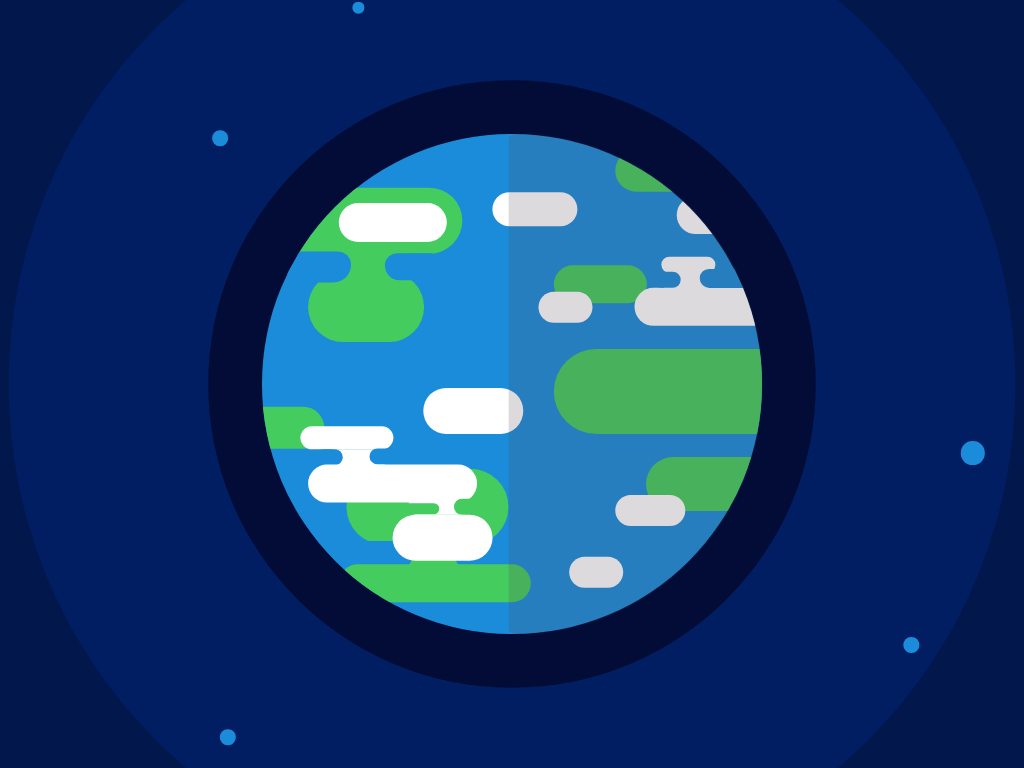

Give the HTML and CSS whose rendering is this image.

<!-- file: index.html -->
<!DOCTYPE html>
<html lang="en">
<head>
    <meta charset="UTF-8">
    <meta http-equiv="X-UA-Compatible" content="IE=edge">
    <meta name="viewport" content="width=device-width, initial-scale=1.0">
    <link rel="stylesheet" href="style.css">
    <title>Earth</title>
</head>
<body>
    <div class="space">
        <div class="d1"></div>
        <div class="d2"></div>
        <div class="d3"></div>
        <div class="d4"></div>
        <div class="d5"></div>
        <div class="d6"></div>
        <div class="d7"></div>
        <div class="d8"></div>
        <div class="earth">
            <div class="land">
                <div class="l1"></div>
                <div class="l2"></div>
                <div class="l3"></div>
                <div class="l4"></div>
                <div class="l5"></div>
                <div class="l6"></div>
                <div class="l7"></div>
                <div class="l8">
                    <div class="s1"></div>
                    <div class="s2"></div>
                </div>
                <div class="l9"></div>
                <div class="l10">
                    <div class="s3"></div>
                    <div class="s4"></div>
                </div>
                <div class="l11"></div>
            </div>
            <div class="cloud">
                <div class="c1"></div>
                <div class="c2"></div>
                <div class="c3"></div>
                <div class="c4"></div>
                <div class="c5"></div>
                <div class="c6"></div>
                <div class="c7"></div>
                <div class="c8"></div>
                <div class="c9"></div>
                <div class="c10">
                    <div class="s5"></div>
                    <div class="s6"></div>
                </div>
                <div class="c11"></div>
                <div class="c12">
                    <div class="s7"></div>
                    <div class="s8"></div>
                </div>
                <div class="c13"></div>
                <div class="c14">
                    <div class="s9"></div>
                    <div class="s10"></div>
                </div>
                <div class="c15"></div>
            </div>
        </div>
        <div class="shadow"></div>
    </div>
</body>
</html>

/* file: style.css */
*{
    margin: 0;
    padding: 0;
}
body{
    overflow: hidden;
}

.space{
    display: flex;
    align-items: center;
    justify-content: center;
    height: 100vmin;
}

.d1{
    position: absolute;
    height: 2vmin;
    width: 2vmin;
    transform: translate(-38vmin, -32vmin);
    background-color: #1B8CD9;
    border-radius: 50%;
}

.d2{
    position: absolute;
    height: 1.5vmin;
    width: 1.5vmin;
    transform: translate(-20vmin, -49vmin);
    background-color: #1B8CD9;
    border-radius: 50%;
}

.d3{
    position: absolute;
    height: 2vmin;
    width: 2vmin;
    transform: translate(-85vmin, 41vmin);
    background-color: #1B8CD9;
    border-radius: 50%;
}

.d4{
    position: absolute;
    height: 2vmin;
    width: 2vmin;
    transform: translate(-37vmin, 46vmin);
    background-color: #1B8CD9;
    border-radius: 50%;
}

.d5{
    position: absolute;
    height: 3.5vmin;
    width: 3.5vmin;
    transform: translate(74vmin, -32vmin);
    background-color: #1B8CD9;
    border-radius: 50%;
}

.d6{
    position: absolute;
    height: 3vmin;
    width: 3vmin;
    transform: translate(60vmin, 9vmin);
    background-color: #1B8CD9;
    border-radius: 50%;
}

.d7{
    position: absolute;
    height: 2vmin;
    width: 2vmin;
    transform: translate(52vmin, 34vmin);
    background-color: #1B8CD9;
    border-radius: 50%;
}

.d8{
    position: absolute;
    height: 2.7vmin;
    width: 2.7vmin;
    transform: translate(68vmin, 47vmin);
    background-color: #1B8CD9;
    border-radius: 50%;
}

.earth{
    height: 65vmin;
    width: 65vmin;
    background-color: #1B8CD9;
    border-radius: 50%;
    box-shadow: 
    0 0 0 7vmin #030c36,
    0 0 0 33vmin #021e63, 
    0 0 0 60vmin #02184d, 
    0 0 0 250vmin #021245;
    overflow: hidden;
}

/* .earth::before{
    position: absolute;
    content: '';
    top: 17.5%;
    left: 50%;
    height: 65vmin;
    width: 32.5vmin;
    border-radius: 0vmin 36vmin 36vmin 0vmin;
    background-color: rgba(128, 128, 128, 0.5);
} */

.shadow{
    height: 65vmin;
    width: 33vmin;
    border-radius: 1vmin 40vmin 40vmin 1vmin;
    background-color: rgba(82, 69, 88, 0.200);
    transform: translate(16.1vmin, 0vmin);
    position: absolute;
}

/* .earth{
    animation: move;
    animation-duration: 5s;
} */

.l1{
    height: 11vmin;
    width: 28.5vmin;
    border-radius: 25vmin 0vmin 0vmin 25vmin;
    transform: translate(38vmin, 28vmin);
    background-color: #45CC5E;
}

.l2{
    height: 7vmin;
    width: 20.5vmin;
    border-radius: 25vmin 0vmin 0vmin 25vmin;
    transform: translate(50vmin, 31vmin);
    background-color: #45CC5E;
}

.l3{
    height: 5vmin;
    width: 12vmin;
    border-radius: 25vmin 25vmin 25vmin 25vmin;
    transform: translate(38vmin, -1vmin);
    background-color: #45CC5E;
}

.l4{
    height: 5.5vmin;
    width: 12vmin;
    border-radius: 25vmin 25vmin 25vmin 25vmin;
    transform: translate(46vmin, -21vmin);
    background-color: #45CC5E;
}

.l5{
    height: 5.5vmin;
    width: 12vmin;
    border-radius: 25vmin 25vmin 25vmin 25vmin;
    transform: translate(-4vmin, 7vmin);
    background-color: #45CC5E;
}

.l6{
    height: 8.5vmin;
    width: 24vmin;
    border-radius: 25vmin 25vmin 25vmin 25vmin;
    transform: translate(2vmin, -27vmin);
    background-color: #45CC5E;
}

.l7{
    height: 4vmin;
    width: 12vmin;
    border-radius: 80vmin 80vmin 80vmin 80vmin;
    transform: translate(8vmin, -27.5vmin);
    background-color: #45CC5E;
}


.l8{
    height: 9vmin;
    width: 15vmin;
    border-radius: 80vmin 80vmin 80vmin 80vmin;
    transform: translate(6vmin, -28.5vmin);
    background-color: #45CC5E;
}

.s1{
    height: 4vmin;
    width: 8.5vmin;
    border-radius: 21vmin 31vmin 40vmin 36vmin;
    transform: translate(-3vmin, -2.7vmin);
    background-color: #1B8CD9;
}

.s2{
    height: 3.5vmin;
    width: 6.5vmin;
    border-radius: 20vmin 8vmin 15vmin 24vmin;
    transform: translate(10vmin, -6.5vmin);
    background-color: #1B8CD9;
}

.l9{
    height: 10vmin;
    width: 21vmin;
    border-radius: 80vmin 80vmin 80vmin 80vmin;
    transform: translate(11vmin, -12vmin);
    background-color: #45CC5E;
}

.l10{
    height: 4vmin;
    width: 12vmin;
    border-radius: 80vmin 80vmin 80vmin 80vmin;
    transform: translate(15vmin, -12.5vmin);
    background-color: #45CC5E;
}

.s3{
    height: 4vmin;
    width: 8.5vmin;
    border-radius: 21vmin 31vmin 40vmin 36vmin;
    transform: translate(-4vmin, 0vmin);
    background-color: #1B8CD9;
}

.s4{
    height: 4vmin;
    width: 8.5vmin;
    border-radius: 21vmin 49vmin 18vmin 43vmin;
    transform: translate(10vmin, -4vmin);
    background-color: #1B8CD9;
}

.l11{
    height: 5vmin;
    width: 25vmin;
    border-radius: 80vmin 80vmin 80vmin 80vmin;
    transform: translate(10vmin, -13.5vmin);
    background-color: #45CC5E;
}

/* @keyframes move{

    0%{-webkit-transform: rotate3d(1, 1, 1, 45deg);}
    50%{-webkit-transform: rotate3d(1, 2, 1, 90deg);}
    75%{-webkit-transform: rotate3d(1, 3, 1, 180deg);}
    100%{-webkit-transform: rotate3d(1, 4, 1, 360deg);}
} */

.c1{
    height: 5vmin;
    width: 14vmin;
    border-radius: 80vmin 80vmin 80vmin 80vmin;
    transform: translate(10vmin, -65.5vmin);
    background-color: #FFFFFF;
}

.c2{
    height: 6vmin;
    width: 13vmin;
    border-radius: 80vmin 80vmin 80vmin 80vmin;
    transform: translate(21vmin, -46.5vmin);
    background-color: #FFFFFF;
}

.c3{
    height: 4vmin;
    width: 7vmin;
    border-radius: 80vmin 80vmin 80vmin 80vmin;
    transform: translate(36vmin, -65vmin);
    background-color: #FFFFFF;
}

.c4{
    height: 4.5vmin;
    width: 11vmin;
    border-radius: 80vmin 80vmin 80vmin 80vmin;
    transform: translate(30vmin, -82vmin);
    background-color: #FFFFFF;
}

.c5{
    height: 4vmin;
    width: 9vmin;
    border-radius: 80vmin 80vmin 80vmin 80vmin;
    transform: translate(46vmin, -47vmin);
    background-color: #FFFFFF;
}

.c6{
    height: 4vmin;
    width: 7vmin;
    border-radius: 80vmin 80vmin 80vmin 80vmin;
    transform: translate(40vmin, -43vmin);
    background-color: #FFFFFF;
}

.c7{
    height: 5vmin;
    width: 12vmin;
    border-radius: 80vmin 80vmin 80vmin 80vmin;
    transform: translate(54vmin, -94vmin);
    background-color: #FFFFFF;
}

.c8{
    height: 5vmin;
    width: 19vmin;
    border-radius: 80vmin 80vmin 80vmin 80vmin;
    transform: translate(48.5vmin, -87vmin);
    background-color: #FFFFFF;
}

.c9{
    height: 2vmin;
    width: 7vmin;
    border-radius: 80vmin 80vmin 80vmin 80vmin;
    transform: translate(52vmin, -96vmin);
    background-color: #FFFFFF;
}

.c10{
    height: 3vmin;
    width: 7vmin;
    border-radius: 80vmin 80vmin 80vmin 80vmin;
    transform: translate(52vmin, -96.5vmin);
    background-color: #FFFFFF;
}

.s5{
    height: 2.5vmin;
    width: 19vmin;
    border-radius: 48vmin 49vmin 49vmin 49vmin;
    transform: translate(5vmin, 0vmin);
    background-color: #1B8CD9;
}

.s6{
    height: 2.1vmin;
    width: 3.5vmin;
    border-radius: 48vmin 49vmin 49vmin 49vmin;
    transform: translate(-1vmin, -2.1vmin);
    background-color: #1B8CD9;
}

.c11{
    height: 3vmin;
    width: 12vmin;
    border-radius: 80vmin 80vmin 80vmin 80vmin;
    transform: translate(5vmin, -79vmin);
    background-color: #FFFFFF;
}

.c12{
    height: 3vmin;
    width: 8vmin;
    border-radius: 80vmin 80vmin 80vmin 80vmin;
    transform: translate(8vmin, -79vmin);
    background-color: #FFFFFF;
}

.s7{
    height: 2.1vmin;
    width: 3.5vmin;
    border-radius: 48vmin 49vmin 49vmin 49vmin;
    transform: translate(-1vmin, 0vmin);
    background-color: #1B8CD9;
}

.s8{
    height: 2.1vmin;
    width: 4.5vmin;
    border-radius: 48vmin 49vmin 49vmin 49vmin;
    transform: translate(6vmin, -2.2vmin);
    background-color: #1B8CD9;
}

.c13{
    height: 5vmin;
    width: 22vmin;
    border-radius: 80vmin 80vmin 80vmin 80vmin;
    transform: translate(6vmin, -80vmin);
    background-color: #FFFFFF;
}

.c14{
    height: 2vmin;
    width: 8vmin;
    border-radius: 80vmin 80vmin 80vmin 80vmin;
    transform: translate(19vmin, -80.5vmin);
    background-color: #FFFFFF;
}

.s9{
    height: 2vmin;
    width: 4vmin;
    border-radius: 80vmin 80vmin 80vmin 80vmin;
    transform: translate(6vmin, 0vmin);
    background-color: #45CC5E;
}

.s10{
    height: 1.5vmin;
    width: 5vmin;
    border-radius: 80vmin 80vmin 80vmin 80vmin;
    transform: translate(-1vmin, -1.5vmin);
    background-color: #45CC5E;
}

.c15{
height: 6vmin;
width: 13vmin;
border-radius: 80vmin 80vmin 80vmin 80vmin;
transform: translate(17vmin, -80.5vmin);
background-color: #FFFFFF;
}
